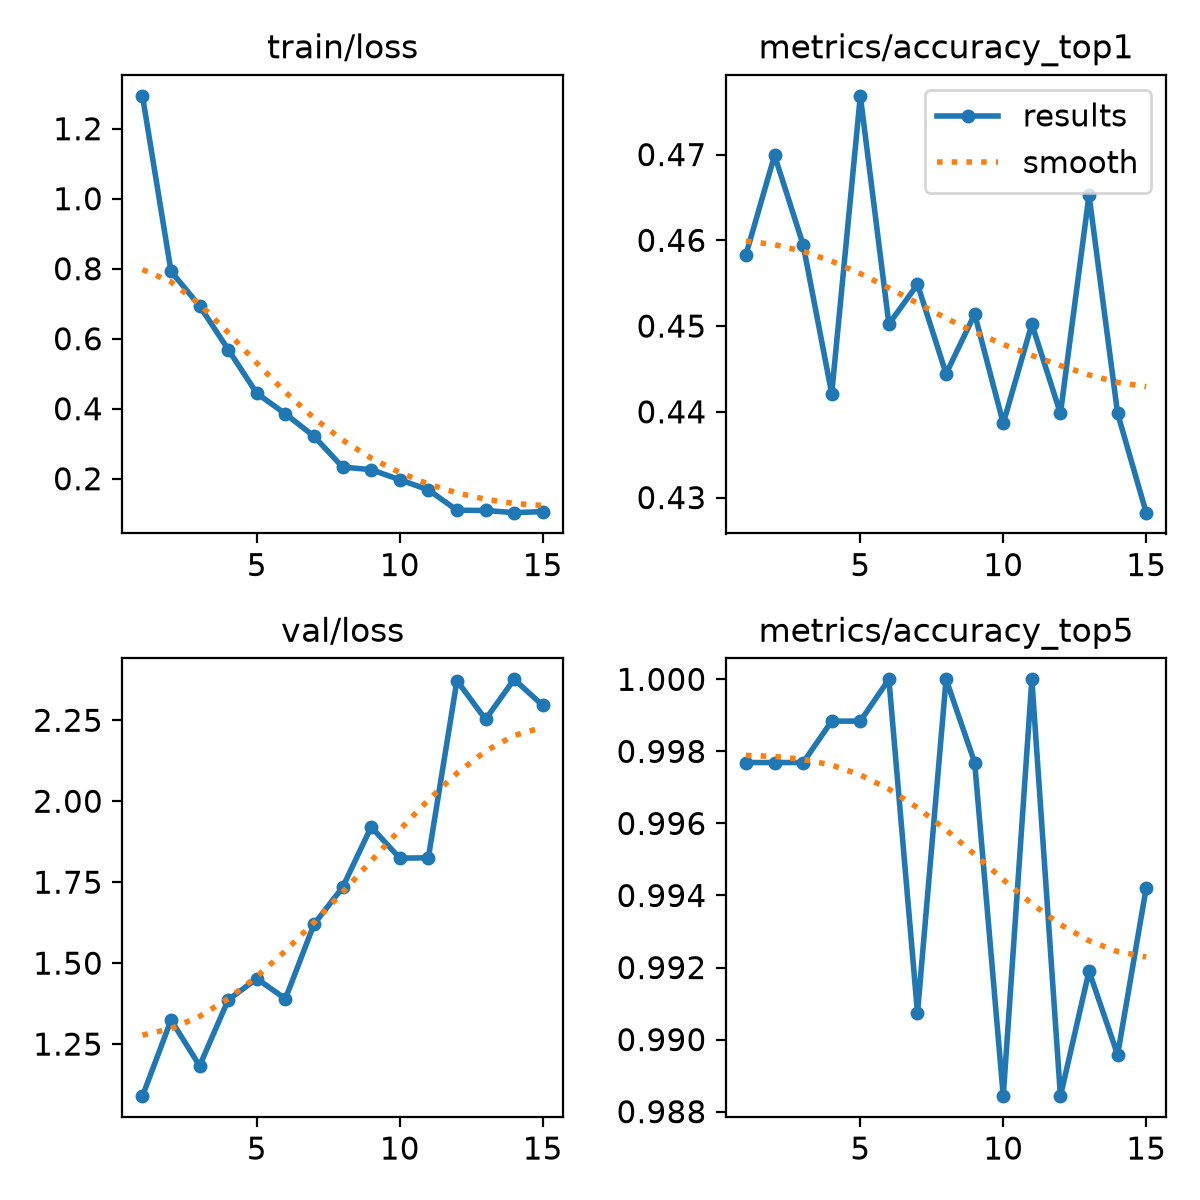

The table this chart was drawn from, first rows:
epoch, time, train/loss, metrics/accuracy_top1, metrics/accuracy_top5, val/loss, lr/pg0, lr/pg1, lr/pg2
1, 32.16, 1.294, 0.4583, 0.9977, 1.089, 0.0003319, 0.0003319, 0.0003319
2, 62.32, 0.7923, 0.4699, 0.9977, 1.324, 0.0006464, 0.0006464, 0.0006464
3, 92.14, 0.6936, 0.4595, 0.9977, 1.183, 0.000942, 0.000942, 0.000942
4, 121.9, 0.5692, 0.4421, 0.9988, 1.387, 0.0009151, 0.0009151, 0.0009151
5, 151.5, 0.4439, 0.4768, 0.9988, 1.452, 0.0008869, 0.0008869, 0.0008869
6, 181.1, 0.3855, 0.4502, 1, 1.39, 0.0008586, 0.0008586, 0.0008586
7, 210.8, 0.3212, 0.4549, 0.9907, 1.62, 0.0008303, 0.0008303, 0.0008303
8, 240.4, 0.2333, 0.4444, 1, 1.734, 0.000802, 0.000802, 0.000802
9, 270.4, 0.2259, 0.4514, 0.9977, 1.921, 0.0007737, 0.0007737, 0.0007737
10, 299.8, 0.1972, 0.4387, 0.9884, 1.824, 0.0007454, 0.0007454, 0.0007454
11, 329.4, 0.1683, 0.4502, 1, 1.825, 0.0007171, 0.0007171, 0.0007171
12, 358.8, 0.1101, 0.4398, 0.9884, 2.373, 0.0006889, 0.0006889, 0.0006889
13, 388.2, 0.1093, 0.4653, 0.9919, 2.253, 0.0006606, 0.0006606, 0.0006606
14, 417.7, 0.1031, 0.4398, 0.9896, 2.377, 0.0006323, 0.0006323, 0.0006323
15, 447.3, 0.106, 0.4282, 0.9942, 2.296, 0.000604, 0.000604, 0.000604
